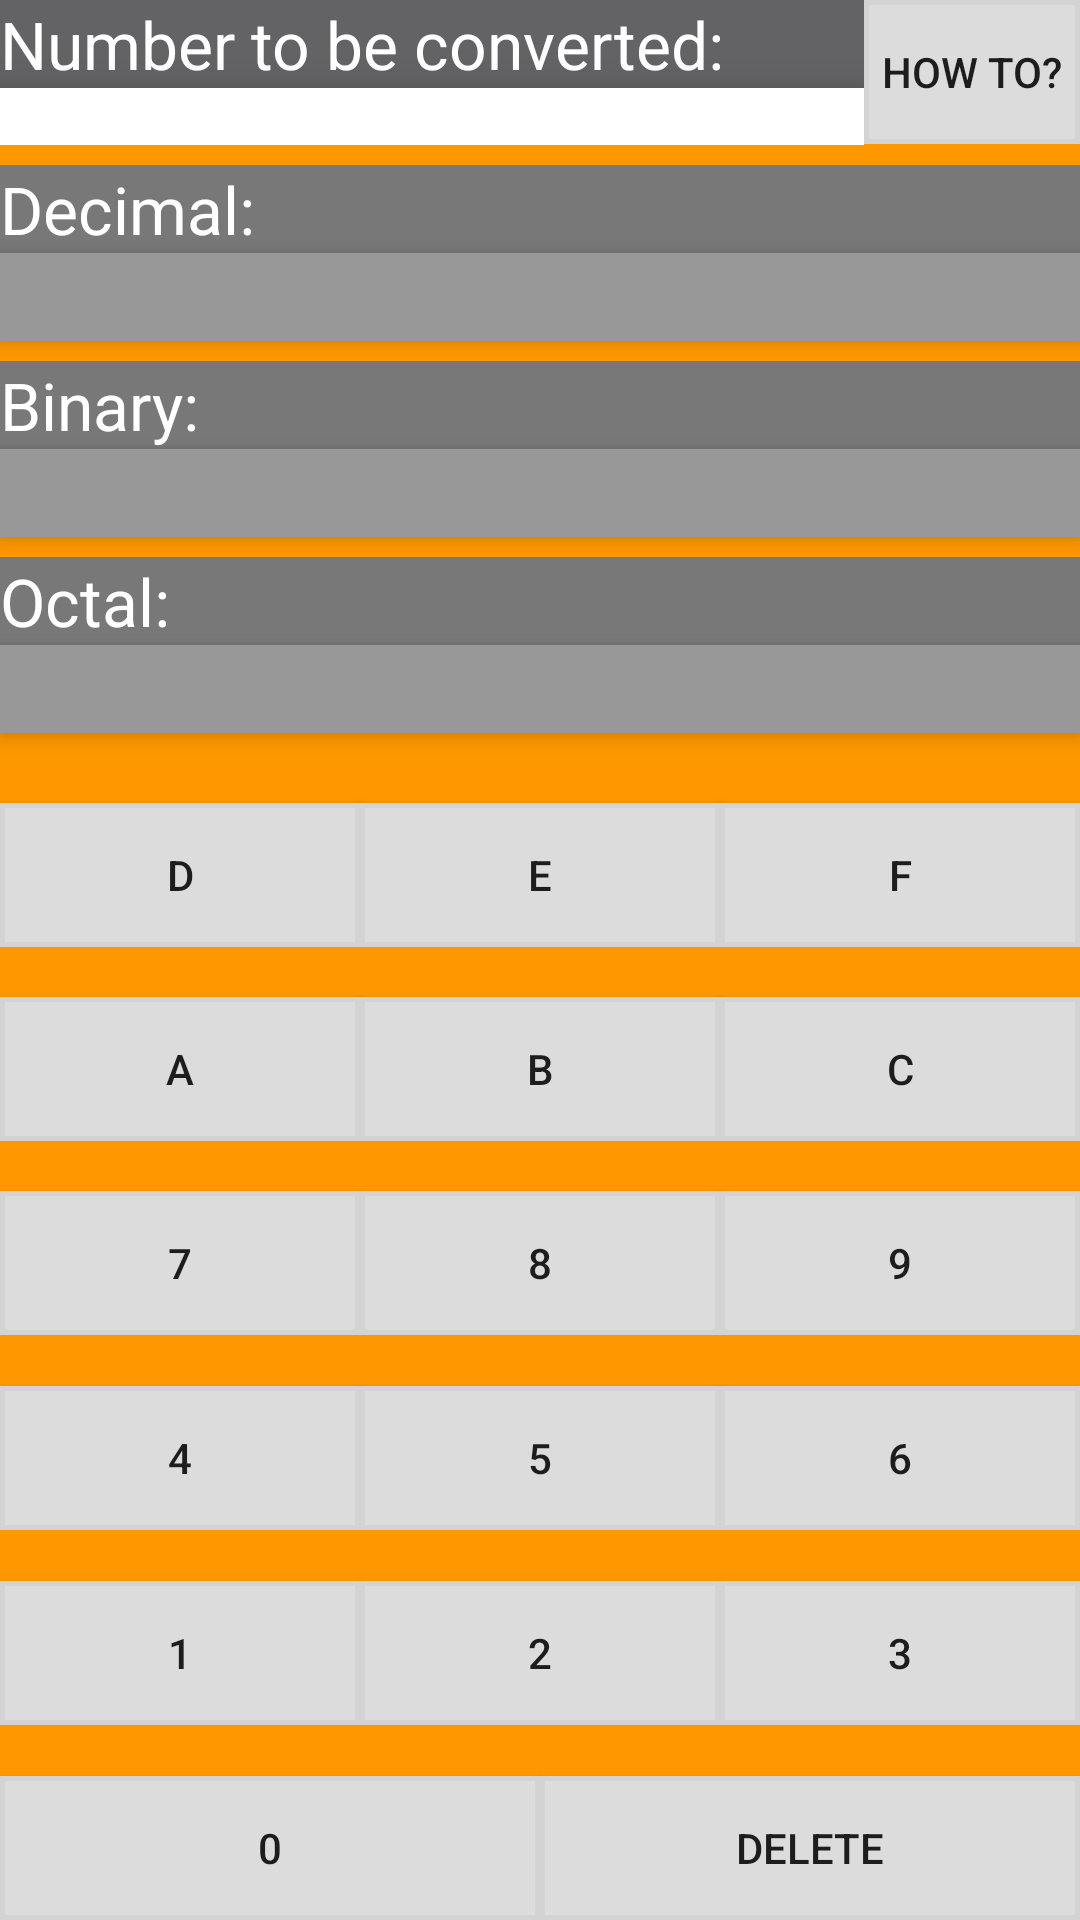

Reconstruct the res/layout file that produces this screen, plus the resources it refers to.
<!-- AndroidManifest.xml: application theme AppTheme -->
<!-- res/layout/fragment_converter_hexadecimal.xml -->
<?xml version="1.0" encoding="utf-8"?>
<LinearLayout xmlns:android="http://schemas.android.com/apk/res/android"
    android:layout_width="match_parent"
    android:layout_height="match_parent"
    android:background="@color/orange"
    android:orientation="vertical">

    <LinearLayout
        android:layout_width="match_parent"
        android:layout_height="wrap_content"
        android:orientation="horizontal">

        <LinearLayout
            android:layout_width="0dp"
            android:layout_height="wrap_content"
            android:layout_weight="0.8"
            android:orientation="vertical">

            <TextView
                android:id="@+id/textViewEnter"
                android:layout_width="match_parent"
                android:layout_height="wrap_content"
                android:background="#636366"
                android:elevation="4dp"
                android:text="Number to be converted:"
                android:textAppearance="?android:attr/textAppearanceLarge"
                android:textColor="@color/white" />

            <TextView
                android:id="@+id/converterInputHexadecimal"
                android:layout_width="match_parent"
                android:layout_height="wrap_content"
                android:background="@color/white"
                android:elevation="8dp"
                android:inputType="number" />
        </LinearLayout>

        <LinearLayout
            android:layout_width="0dp"
            android:layout_height="wrap_content"
            android:layout_weight="0.2">

            <Button
                android:id="@+id/converterButtonHowto"
                android:layout_width="match_parent"
                android:layout_height="match_parent"
                android:background="@drawable/buttons_calc"
                android:elevation="4dp"
                android:text="How to?" />
        </LinearLayout>
    </LinearLayout>

    <Space
        android:layout_width="20px"
        android:layout_height="20px" />

    <TextView
        android:id="@+id/Decimal"
        android:layout_width="match_parent"
        android:layout_height="wrap_content"
        android:background="@color/grey"
        android:text="Decimal:"
        android:textAppearance="?android:attr/textAppearanceLarge"
        android:textColor="@color/white" />

    <TextView
        android:id="@+id/textViewDecimal"
        android:layout_width="match_parent"
        android:layout_height="wrap_content"
        android:background="#989898"
        android:elevation="4dp"
        android:text=""
        android:textAppearance="?android:attr/textAppearanceLarge" />

    <Space
        android:layout_width="20px"
        android:layout_height="20px" />

    <TextView
        android:id="@+id/Binary"
        android:layout_width="match_parent"
        android:layout_height="wrap_content"
        android:background="@color/grey"
        android:text="Binary:"
        android:textAppearance="?android:attr/textAppearanceLarge"
        android:textColor="@color/white" />

    <TextView
        android:id="@+id/textViewBinary"
        android:layout_width="match_parent"
        android:layout_height="wrap_content"
        android:background="#989898"
        android:elevation="4dp"
        android:text=""
        android:textAppearance="?android:attr/textAppearanceLarge" />

    <Space
        android:layout_width="20px"
        android:layout_height="20px" />

    <TextView
        android:id="@+id/Octal"
        android:layout_width="match_parent"
        android:layout_height="wrap_content"
        android:background="@color/grey"
        android:text="Octal:"
        android:textAppearance="?android:attr/textAppearanceLarge"
        android:textColor="@color/white" />

    <TextView
        android:id="@+id/textViewOctal"
        android:layout_width="match_parent"
        android:layout_height="wrap_content"
        android:background="#989898"
        android:elevation="4dp"
        android:text=""
        android:textAppearance="?android:attr/textAppearanceLarge" />

    <Space
        android:layout_width="20px"
        android:layout_height="20px" />

    <LinearLayout
        android:id="@+id/converterLinearLayoutButtonFirstRow"
        android:layout_width="match_parent"
        android:layout_height="0dp"
        android:layout_weight="1"
        android:orientation="horizontal">

        <Button
            android:id="@+id/converterButtonD"
            android:layout_width="0dp"
            android:layout_height="wrap_content"
            android:layout_gravity="bottom"
            android:layout_weight="1"
            android:background="@drawable/buttons_calc"
            android:text="D" />

        <Button
            android:id="@+id/converterButtonE"
            android:layout_width="0dp"
            android:layout_height="wrap_content"
            android:layout_gravity="bottom"
            android:layout_weight="1"
            android:background="@drawable/buttons_calc"
            android:text="E" />

        <Button
            android:id="@+id/converterButtonF"
            android:layout_width="0dp"
            android:layout_height="wrap_content"
            android:layout_gravity="bottom"
            android:layout_weight="1"
            android:background="@drawable/buttons_calc"
            android:text="F" />
    </LinearLayout>


    <LinearLayout
        android:id="@+id/converterLinearLayoutButtonSecondRow"
        android:layout_width="match_parent"
        android:layout_height="0dp"
        android:layout_weight="1"
        android:orientation="horizontal">

        <Button
            android:id="@+id/converterButtonA"
            android:layout_width="0dp"
            android:layout_height="wrap_content"
            android:layout_gravity="bottom"
            android:layout_weight="1"
            android:background="@drawable/buttons_calc"
            android:text="A" />

        <Button
            android:id="@+id/converterButtonB"
            android:layout_width="0dp"
            android:layout_height="wrap_content"
            android:layout_gravity="bottom"
            android:layout_weight="1"
            android:background="@drawable/buttons_calc"
            android:text="B" />

        <Button
            android:id="@+id/converterButtonC"
            android:layout_width="0dp"
            android:layout_height="wrap_content"
            android:layout_gravity="bottom"
            android:layout_weight="1"
            android:background="@drawable/buttons_calc"
            android:text="C" />
    </LinearLayout>

    <LinearLayout
        android:id="@+id/converterLinearLayoutButtonThirdRow"
        android:layout_width="match_parent"
        android:layout_height="0dp"
        android:layout_weight="1"
        android:orientation="horizontal">

        <Button
            android:id="@+id/converterButtonSeven"
            android:layout_width="0dp"
            android:layout_height="wrap_content"
            android:layout_gravity="bottom"
            android:layout_weight="1"
            android:background="@drawable/buttons_calc"
            android:text="7" />

        <Button
            android:id="@+id/converterButtonEight"
            android:layout_width="0dp"
            android:layout_height="wrap_content"
            android:layout_gravity="bottom"
            android:layout_weight="1"
            android:background="@drawable/buttons_calc"
            android:text="8" />

        <Button
            android:id="@+id/converterButtonNine"
            android:layout_width="0dp"
            android:layout_height="wrap_content"
            android:layout_gravity="bottom"
            android:layout_weight="1"
            android:background="@drawable/buttons_calc"
            android:text="9" />
    </LinearLayout>

    <LinearLayout
        android:id="@+id/converterLinearLayoutButtonFourthRow"
        android:layout_width="match_parent"
        android:layout_height="0dp"
        android:layout_below="@id/converterLinearLayoutButtonFirstRow"
        android:layout_weight="1"
        android:orientation="horizontal">

        <Button
            android:id="@+id/converterButtonFour"
            android:layout_width="0dp"
            android:layout_height="wrap_content"
            android:layout_gravity="bottom"
            android:layout_weight="1"
            android:background="@drawable/buttons_calc"
            android:text="4" />

        <Button
            android:id="@+id/converterButtonFive"
            android:layout_width="0dp"
            android:layout_height="wrap_content"
            android:layout_gravity="bottom"
            android:layout_weight="1"
            android:background="@drawable/buttons_calc"
            android:text="5" />

        <Button
            android:id="@+id/converterButtonSix"
            android:layout_width="0dp"
            android:layout_height="wrap_content"
            android:layout_gravity="bottom"
            android:layout_weight="1"
            android:background="@drawable/buttons_calc"
            android:text="6" />
    </LinearLayout>

    <LinearLayout
        android:id="@+id/converterLinearLayoutButtonFifthRow"
        android:layout_width="match_parent"
        android:layout_height="0dp"
        android:layout_below="@id/converterLinearLayoutButtonSecondRow"
        android:layout_weight="1"
        android:orientation="horizontal">

        <Button
            android:id="@+id/converterButtonOne"
            android:layout_width="0dp"
            android:layout_height="wrap_content"
            android:layout_gravity="bottom"
            android:layout_weight="1"
            android:background="@drawable/buttons_calc"
            android:text="1" />

        <Button
            android:id="@+id/converterButtonTwo"
            android:layout_width="0dp"
            android:layout_height="wrap_content"
            android:layout_gravity="bottom"
            android:layout_weight="1"
            android:background="@drawable/buttons_calc"
            android:text="2" />

        <Button
            android:id="@+id/converterButtonThree"
            android:layout_width="0dp"
            android:layout_height="wrap_content"
            android:layout_gravity="bottom"
            android:layout_weight="1"
            android:background="@drawable/buttons_calc"
            android:text="3" />
    </LinearLayout>

    <LinearLayout
        android:id="@+id/converterLinearLayoutButtonSixthRow"
        android:layout_width="match_parent"
        android:layout_height="0dp"
        android:layout_below="@id/converterLinearLayoutButtonThirdRow"
        android:layout_weight="1"
        android:orientation="horizontal">

        <Button
            android:id="@+id/converterButtonZero"
            android:layout_width="0dp"
            android:layout_height="wrap_content"
            android:layout_gravity="bottom"
            android:layout_weight="1"
            android:background="@drawable/buttons_calc"
            android:text="0" />

        <Button
            android:id="@+id/converterButtonDelete"
            android:layout_width="0dp"
            android:layout_height="wrap_content"
            android:layout_gravity="bottom"
            android:layout_weight="1"
            android:background="@drawable/buttons_calc"
            android:text="Delete" />
    </LinearLayout>
</LinearLayout>
<!-- resources referenced by this layout -->
<resources>
  <color name="grey">#787878</color>
  <color name="orange">#FF9800</color>
  <color name="white">#FFFFFF</color>
  <!-- drawable buttons_calc (drawable) -->
  <?xml version="1.0" encoding="utf-8"?>
  <shape xmlns:android="http://schemas.android.com/apk/res/android"
      android:shape="rectangle">
      <gradient
          android:angle="90"
          android:endColor="@color/lighter_grey"
          android:startColor="@color/lighter_grey" />
      <padding
          android:bottom="1dp"
          android:left="1dp"
          android:right="1dp"
          android:top="1dp" />
      <corners android:radius="0dp" />
      <stroke
          android:width="5px"
          android:color="@color/light_grey" />
  </shape>
  <style name="AppTheme" parent="Theme.AppCompat.Light.NoActionBar">
          <item name="colorPrimary">@color/ColourPrimary</item>
          <item name="colorPrimaryDark">@color/ColourPrimaryDark</item>
      </style>
  <color name="lighter_grey">#DCDCDC</color>
  <color name="light_grey">#d3d3d3</color>
  <color name="ColourPrimary">#FF5722</color>
  <color name="ColourPrimaryDark">#E64A19</color>
</resources>
